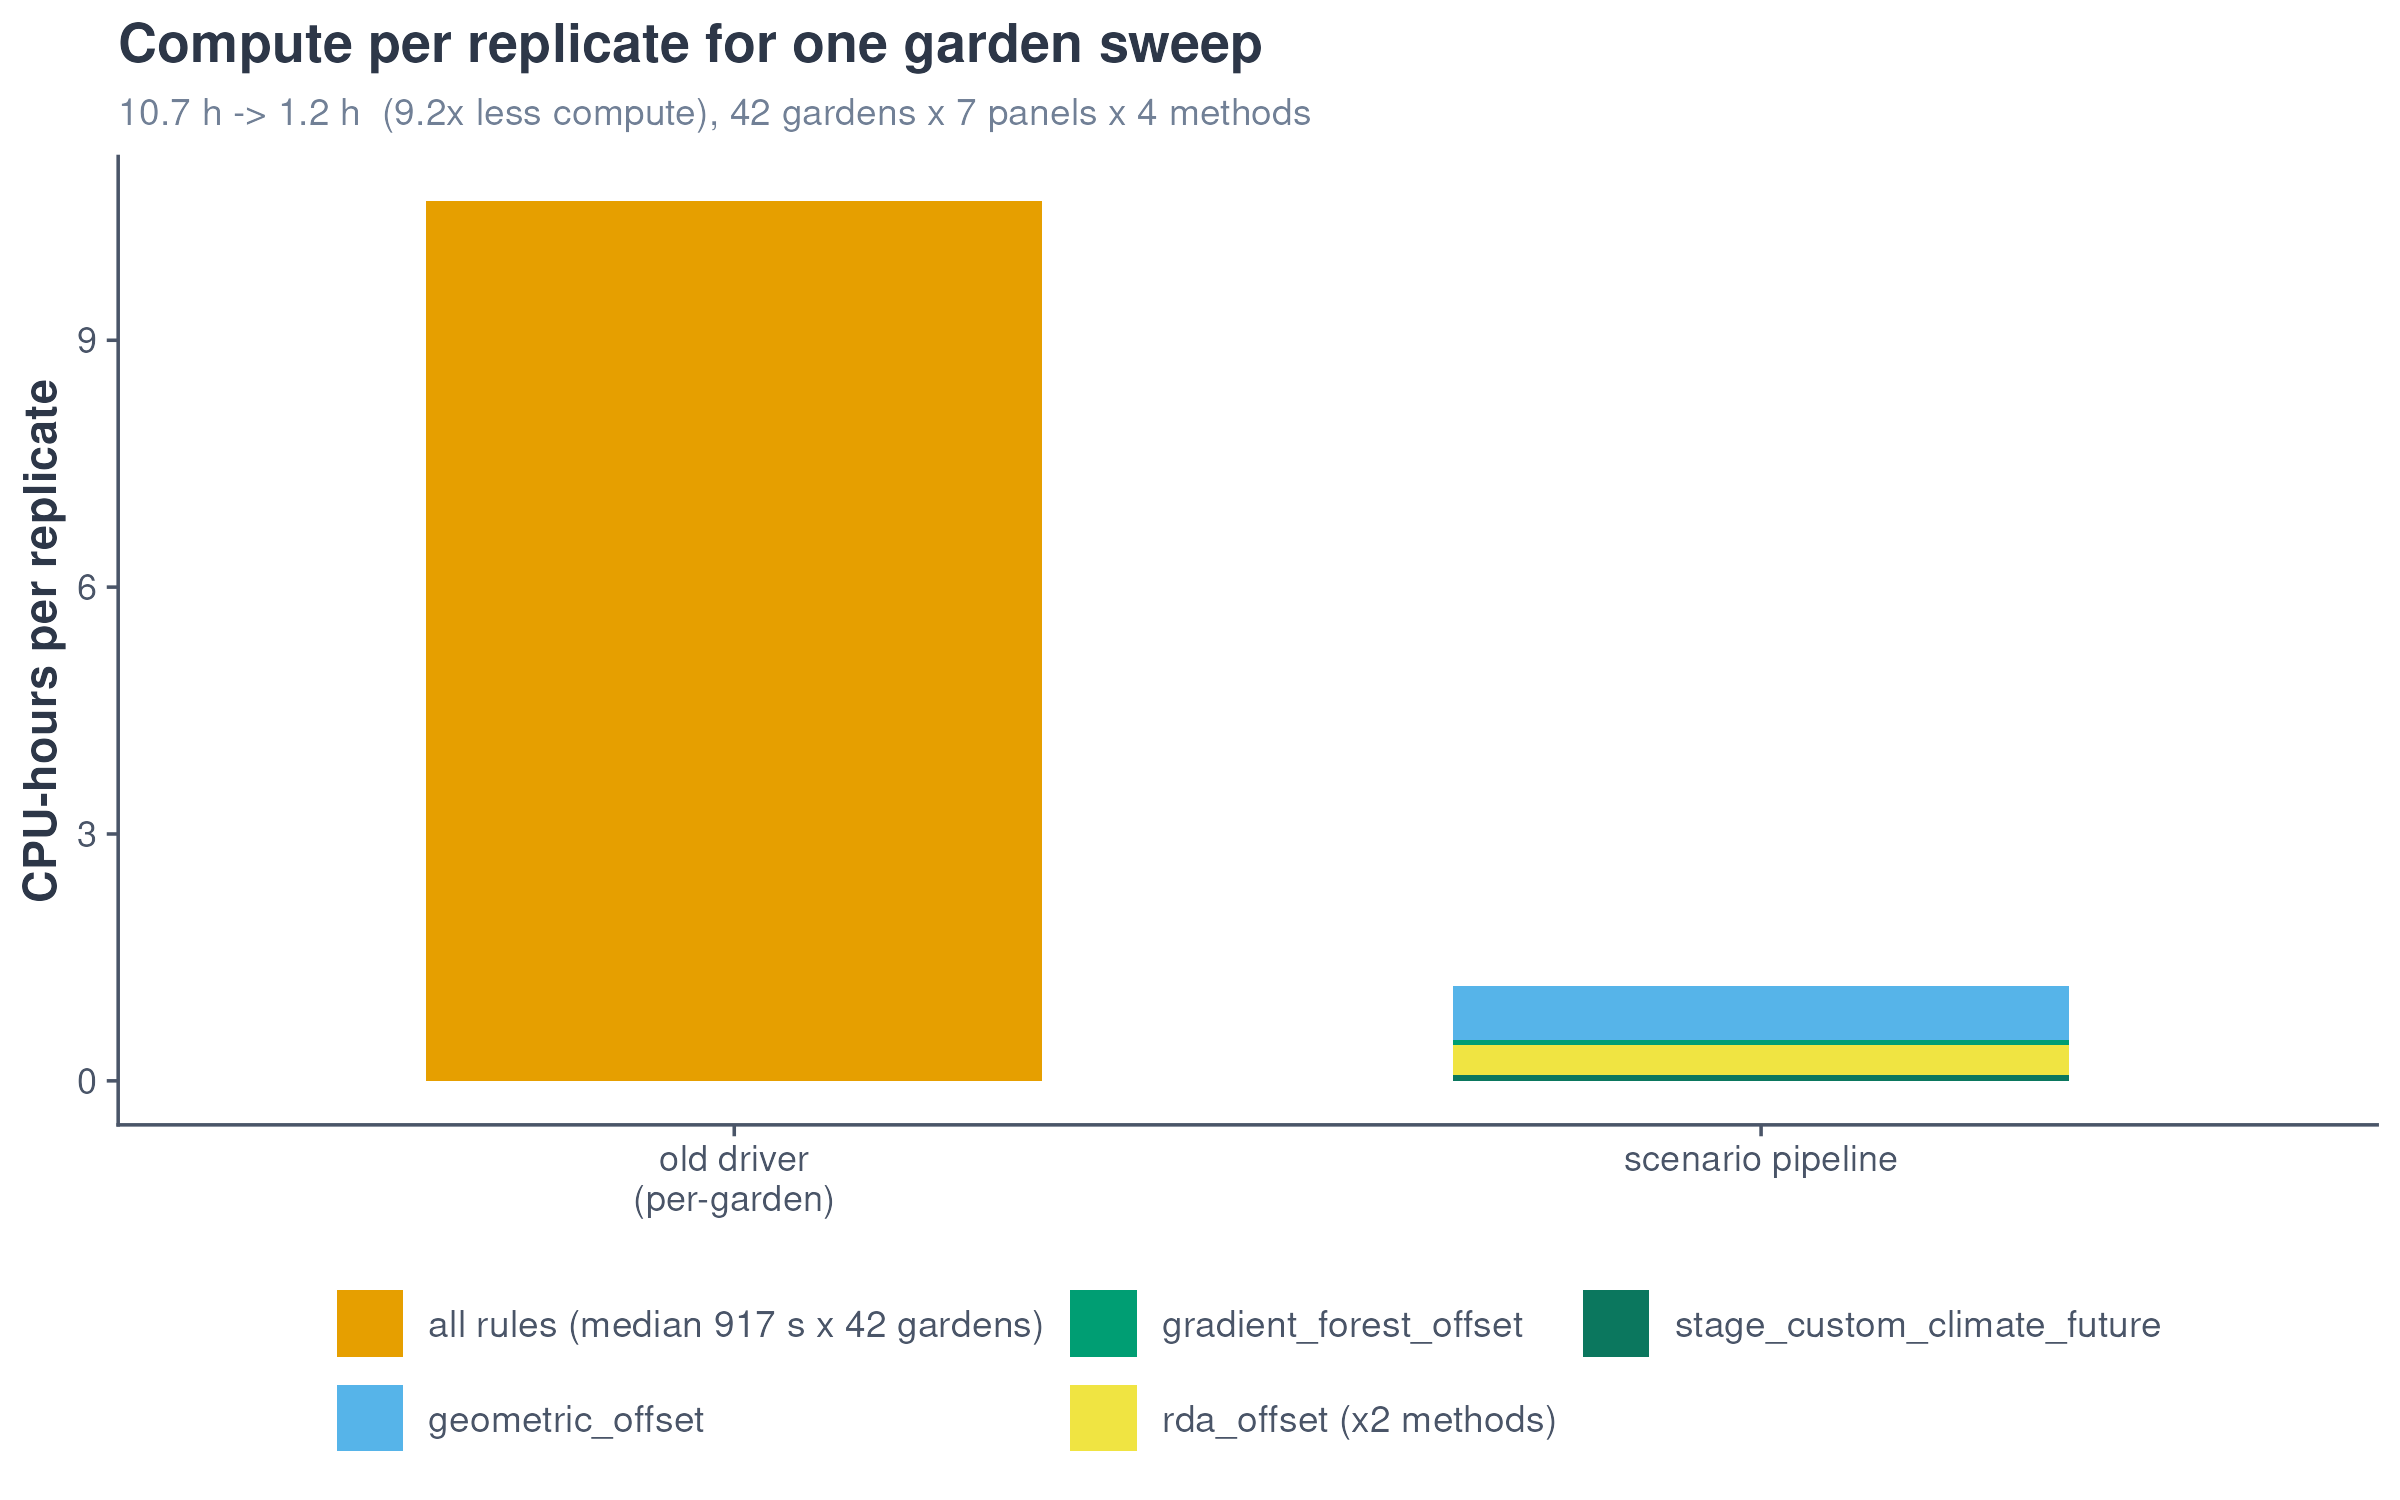

Values plotted in this chart, from the file beside it:
variant	rule	seconds
old driver?(per-garden)	all rules (median 917 s x 42 gardens)	38514
scenario pipeline	gradient_forest_offset	249
scenario pipeline	geometric_offset	2362
scenario pipeline	rda_offset (x2 methods)	1302
scenario pipeline	stage_custom_climate_future	251
